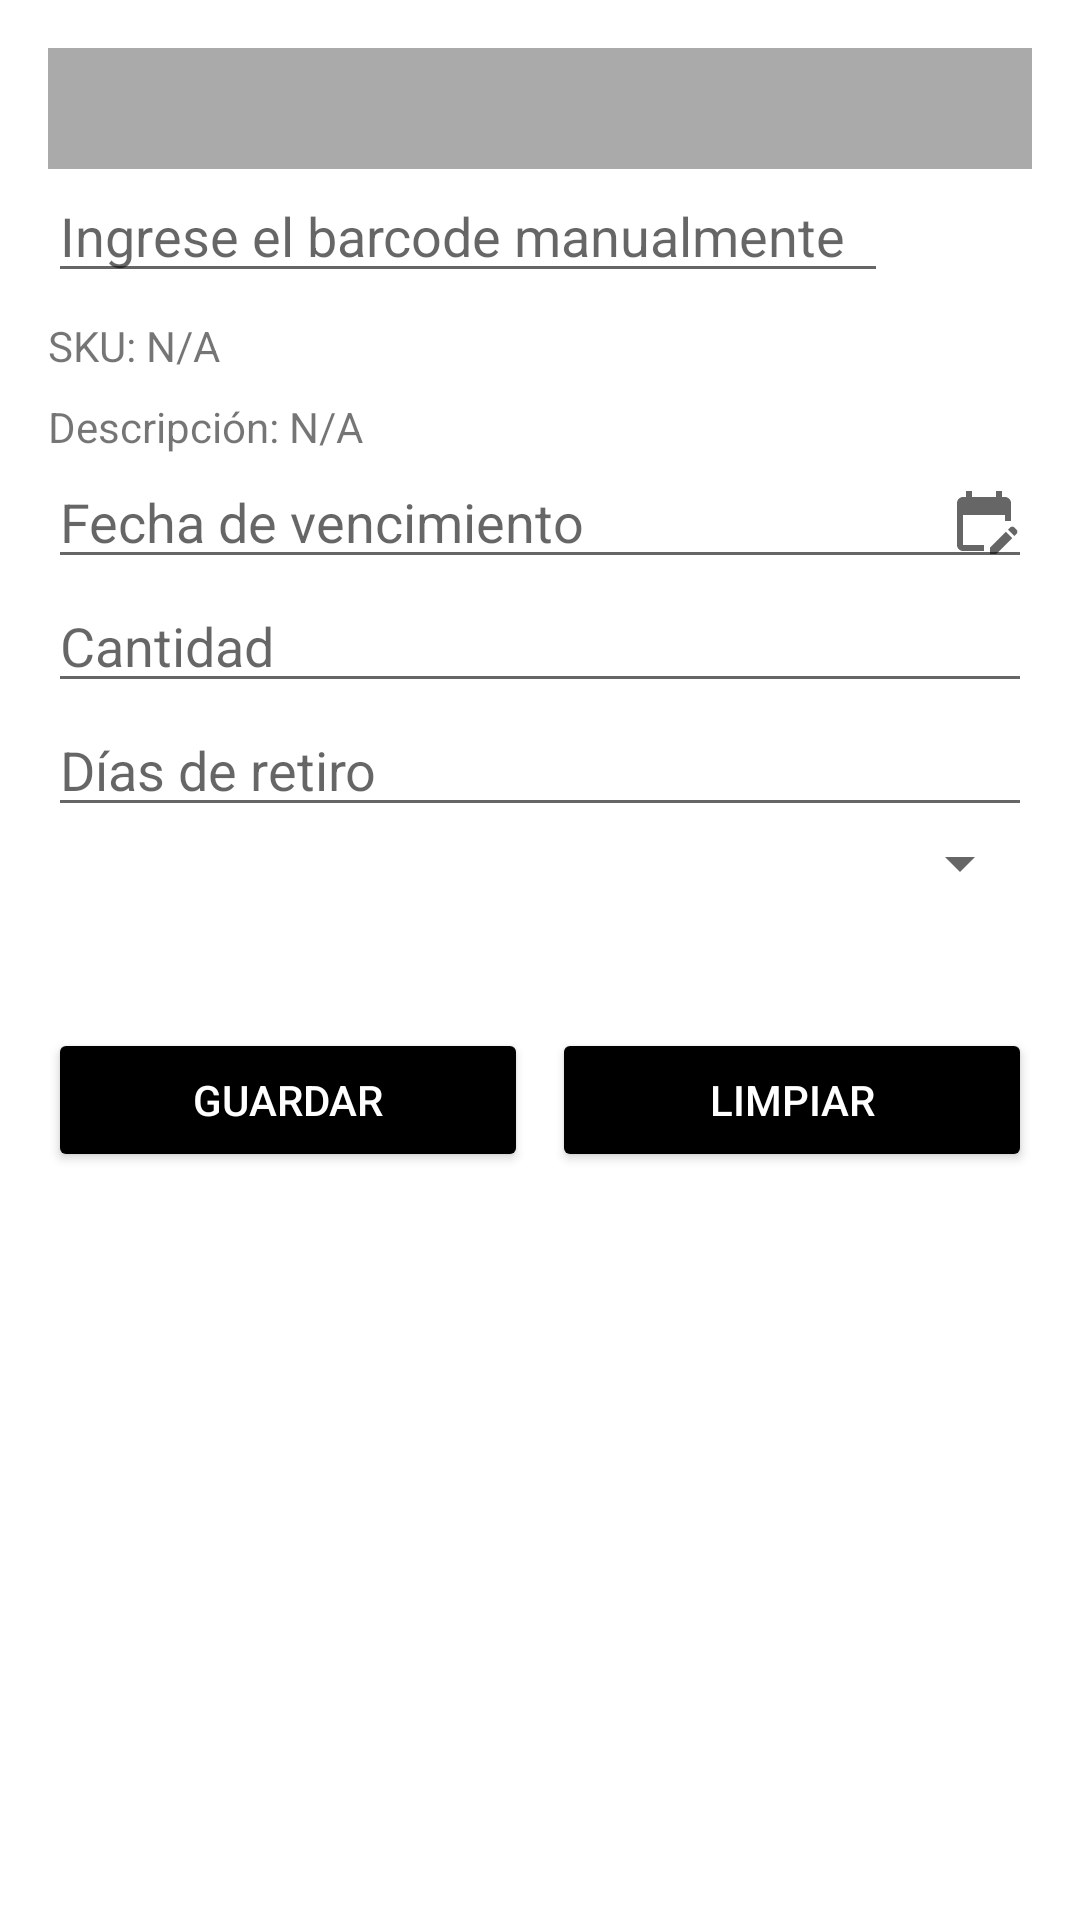

Reconstruct the res/layout file that produces this screen, plus the resources it refers to.
<!-- AndroidManifest.xml: application theme Theme.BarcodeScanner -->
<!-- res/layout/fragment_register.xml -->
<?xml version="1.0" encoding="utf-8"?>
<ScrollView xmlns:android="http://schemas.android.com/apk/res/android"
    xmlns:app="http://schemas.android.com/apk/res-auto"
    android:layout_width="match_parent"
    android:layout_height="match_parent">

    <androidx.constraintlayout.widget.ConstraintLayout
        android:layout_width="match_parent"
        android:layout_height="wrap_content"
        android:padding="16dp">

        
        <ProgressBar
            android:id="@+id/progressBar"
            android:layout_width="wrap_content"
            android:layout_height="wrap_content"
            android:visibility="gone"
            app:layout_constraintTop_toTopOf="parent"
            app:layout_constraintBottom_toBottomOf="parent"
            app:layout_constraintStart_toStartOf="parent"
            app:layout_constraintEnd_toEndOf="parent" />

        <TextView
            android:id="@+id/barcodeTextView"
            android:layout_width="0dp"
            android:layout_height="wrap_content"
            android:background="@android:color/darker_gray"
            android:padding="8dp"
            android:textSize="18sp"
            app:layout_constraintTop_toTopOf="parent"
            app:layout_constraintStart_toStartOf="parent"
            app:layout_constraintEnd_toEndOf="parent" />

        <EditText
            android:id="@+id/barcodeEditText"
            android:layout_width="0dp"
            android:layout_height="wrap_content"
            android:inputType="number"
            android:hint="Ingrese el barcode manualmente"
            app:layout_constraintTop_toBottomOf="@id/barcodeTextView"
            app:layout_constraintStart_toStartOf="parent"
            app:layout_constraintEnd_toStartOf="@id/searchButton"
            android:layout_marginEnd="8dp"/>

        <ImageButton
            android:id="@+id/searchButton"
            android:layout_width="40dp"
            android:layout_height="40dp"
            android:src="@drawable/ic_refresh"
            android:background="?attr/selectableItemBackgroundBorderless"
            android:contentDescription="Buscar código de barras"
            app:layout_constraintTop_toTopOf="@id/barcodeEditText"
            app:layout_constraintBottom_toBottomOf="@id/barcodeEditText"
            app:layout_constraintEnd_toEndOf="parent"
            app:tint="?attr/colorControlNormal"/>

        <TextView
            android:id="@+id/skuTextView"
            android:layout_width="0dp"
            android:layout_height="wrap_content"
            android:layout_marginTop="8dp"
            android:text="SKU: N/A"
            app:layout_constraintTop_toBottomOf="@id/barcodeEditText"
            app:layout_constraintStart_toStartOf="parent"
            app:layout_constraintEnd_toEndOf="parent" />

        <TextView
            android:id="@+id/descriptionTextView"
            android:layout_width="0dp"
            android:layout_height="wrap_content"
            android:layout_marginTop="8dp"
            android:text="Descripción: N/A"
            app:layout_constraintTop_toBottomOf="@id/skuTextView"
            app:layout_constraintStart_toStartOf="parent"
            app:layout_constraintEnd_toEndOf="parent" />
        <Button
            android:id="@+id/addProductButton"
            android:layout_width="48dp"
            android:layout_height="48dp"
            android:text="+"
            android:textSize="24sp"
            android:visibility="gone"
            app:layout_constraintTop_toTopOf="@id/skuTextView"
            app:layout_constraintBottom_toBottomOf="@id/descriptionTextView"
            app:layout_constraintEnd_toEndOf="parent" />

        <EditText
            android:id="@+id/expirationDateTextView"
            android:layout_width="0dp"
            android:layout_height="wrap_content"
            android:hint="@string/fecha_de_vencimiento"
            android:clickable="true"
            android:focusable="true"
            android:drawableEnd="@drawable/ic_calendar"
            app:layout_constraintTop_toBottomOf="@id/descriptionTextView"
            app:layout_constraintStart_toStartOf="parent"
            app:layout_constraintEnd_toEndOf="parent" />

        <EditText
            android:id="@+id/quantityEditText"
            android:layout_width="0dp"
            android:layout_height="wrap_content"
            android:hint="@string/cantidad"
            android:inputType="number"
            app:layout_constraintTop_toBottomOf="@id/expirationDateTextView"
            app:layout_constraintStart_toStartOf="parent"
            app:layout_constraintEnd_toEndOf="parent" />

        <EditText
            android:id="@+id/withdrawalDaysEditText"
            android:layout_width="0dp"
            android:layout_height="wrap_content"
            android:hint="@string/d_as_de_retiro"
            android:inputType="number"
            app:layout_constraintTop_toBottomOf="@id/quantityEditText"
            app:layout_constraintStart_toStartOf="parent"
            app:layout_constraintEnd_toEndOf="parent"
            />


        <Spinner
            android:id="@+id/userSpinner"
            android:layout_width="0dp"
            android:layout_height="wrap_content"
            android:hint="@string/usuario_tienda"
            app:layout_constraintTop_toBottomOf="@id/withdrawalDaysEditText"
            app:layout_constraintStart_toStartOf="parent"
            app:layout_constraintEnd_toEndOf="parent" />

        <TextView
            android:id="@+id/selectedUserTextView"
            android:layout_width="0dp"
            android:layout_height="wrap_content"
            android:layout_marginTop="8dp"
            app:layout_constraintTop_toBottomOf="@id/userSpinner"
            app:layout_constraintStart_toStartOf="parent"
            app:layout_constraintEnd_toEndOf="parent" />



        <Button
            android:id="@+id/saveButton"
            android:layout_width="0dp"
            android:layout_height="wrap_content"
            android:text="GUARDAR"
            android:textColor="@android:color/white"
            android:backgroundTint="@android:color/black"
            app:layout_constraintTop_toBottomOf="@id/selectedUserTextView"
            app:layout_constraintStart_toStartOf="parent"
            app:layout_constraintEnd_toStartOf="@id/clearButton"
            app:layout_constraintHorizontal_chainStyle="spread"
            app:layout_constraintHorizontal_weight="1"
            android:layout_marginTop="16dp"
            android:layout_marginEnd="4dp" />

        <Button
            android:id="@+id/clearButton"
            android:layout_width="0dp"
            android:layout_height="wrap_content"
            android:text="LIMPIAR"
            android:textColor="@android:color/white"
            android:backgroundTint="@android:color/black"
            app:layout_constraintTop_toTopOf="@id/saveButton"
            app:layout_constraintStart_toEndOf="@id/saveButton"
            app:layout_constraintEnd_toEndOf="parent"
            app:layout_constraintHorizontal_weight="1"
            android:layout_marginStart="4dp" />

        <Button
            android:id="@+id/returnToScanButton"
            android:layout_width="wrap_content"
            android:layout_height="wrap_content"
            android:text="Volver a Escanear"
            android:textColor="@android:color/white"
            android:backgroundTint="@android:color/black"
            android:visibility="gone"
            app:layout_constraintTop_toBottomOf="@id/clearButton"
            app:layout_constraintStart_toStartOf="parent"
            app:layout_constraintEnd_toEndOf="parent"
            android:layout_marginTop="16dp" />

    </androidx.constraintlayout.widget.ConstraintLayout>
</ScrollView>
<!-- resources referenced by this layout -->
<resources>
  <!-- drawable ic_calendar (drawable) -->
  <vector xmlns:android="http://schemas.android.com/apk/res/android"
      android:width="24dp"
      android:height="24dp"
      android:viewportWidth="24"
      android:viewportHeight="24"
      android:tint="?attr/colorControlNormal">
    <path
        android:fillColor="@android:color/white"
        android:pathData="M12,22H5c-1.11,0 -2,-0.9 -2,-2L3.01,6c0,-1.1 0.88,-2 1.99,-2h1V2h2v2h8V2h2v2h1c1.1,0 2,0.9 2,2v6h-2v-2H5v10h7V22zM22.13,16.99l0.71,-0.71c0.39,-0.39 0.39,-1.02 0,-1.41l-0.71,-0.71c-0.39,-0.39 -1.02,-0.39 -1.41,0l-0.71,0.71L22.13,16.99zM21.42,17.7l-5.3,5.3H14v-2.12l5.3,-5.3L21.42,17.7z"/>
  </vector>
  <string name="cantidad">Cantidad</string>
  <string name="d_as_de_retiro">Días de retiro</string>
  <string name="fecha_de_vencimiento">Fecha de vencimiento</string>
  <string name="usuario_tienda">Usuario/Tienda</string>
  <style name="Theme.BarcodeScanner" parent="Theme.MaterialComponents.DayNight.DarkActionBar">
          
          <item name="colorPrimary">@color/colorPrimary</item>
          <item name="colorPrimaryVariant">@color/colorPrimaryVariant</item>
          <item name="colorOnPrimary">@color/black</item>
          
          <item name="colorSecondary">@color/colorSecondary</item>
          <item name="colorSecondaryVariant">@color/colorSecondaryVariant</item>
          <item name="colorOnSecondary">@color/white</item>
          
          
          <item name="android:statusBarColor">@android:color/transparent</item>
          <item name="android:windowLightStatusBar">true</item>
          <item name="android:windowDrawsSystemBarBackgrounds">true</item>
      </style>
  <color name="colorPrimary">#686867</color>
  <color name="colorPrimaryVariant">#FDD835</color>
  <color name="black">#FF000000</color>
  <color name="colorSecondary">#9E9E9E</color>
  <color name="colorSecondaryVariant">#757575</color>
  <color name="white">#FFFFFFFF</color>
</resources>
